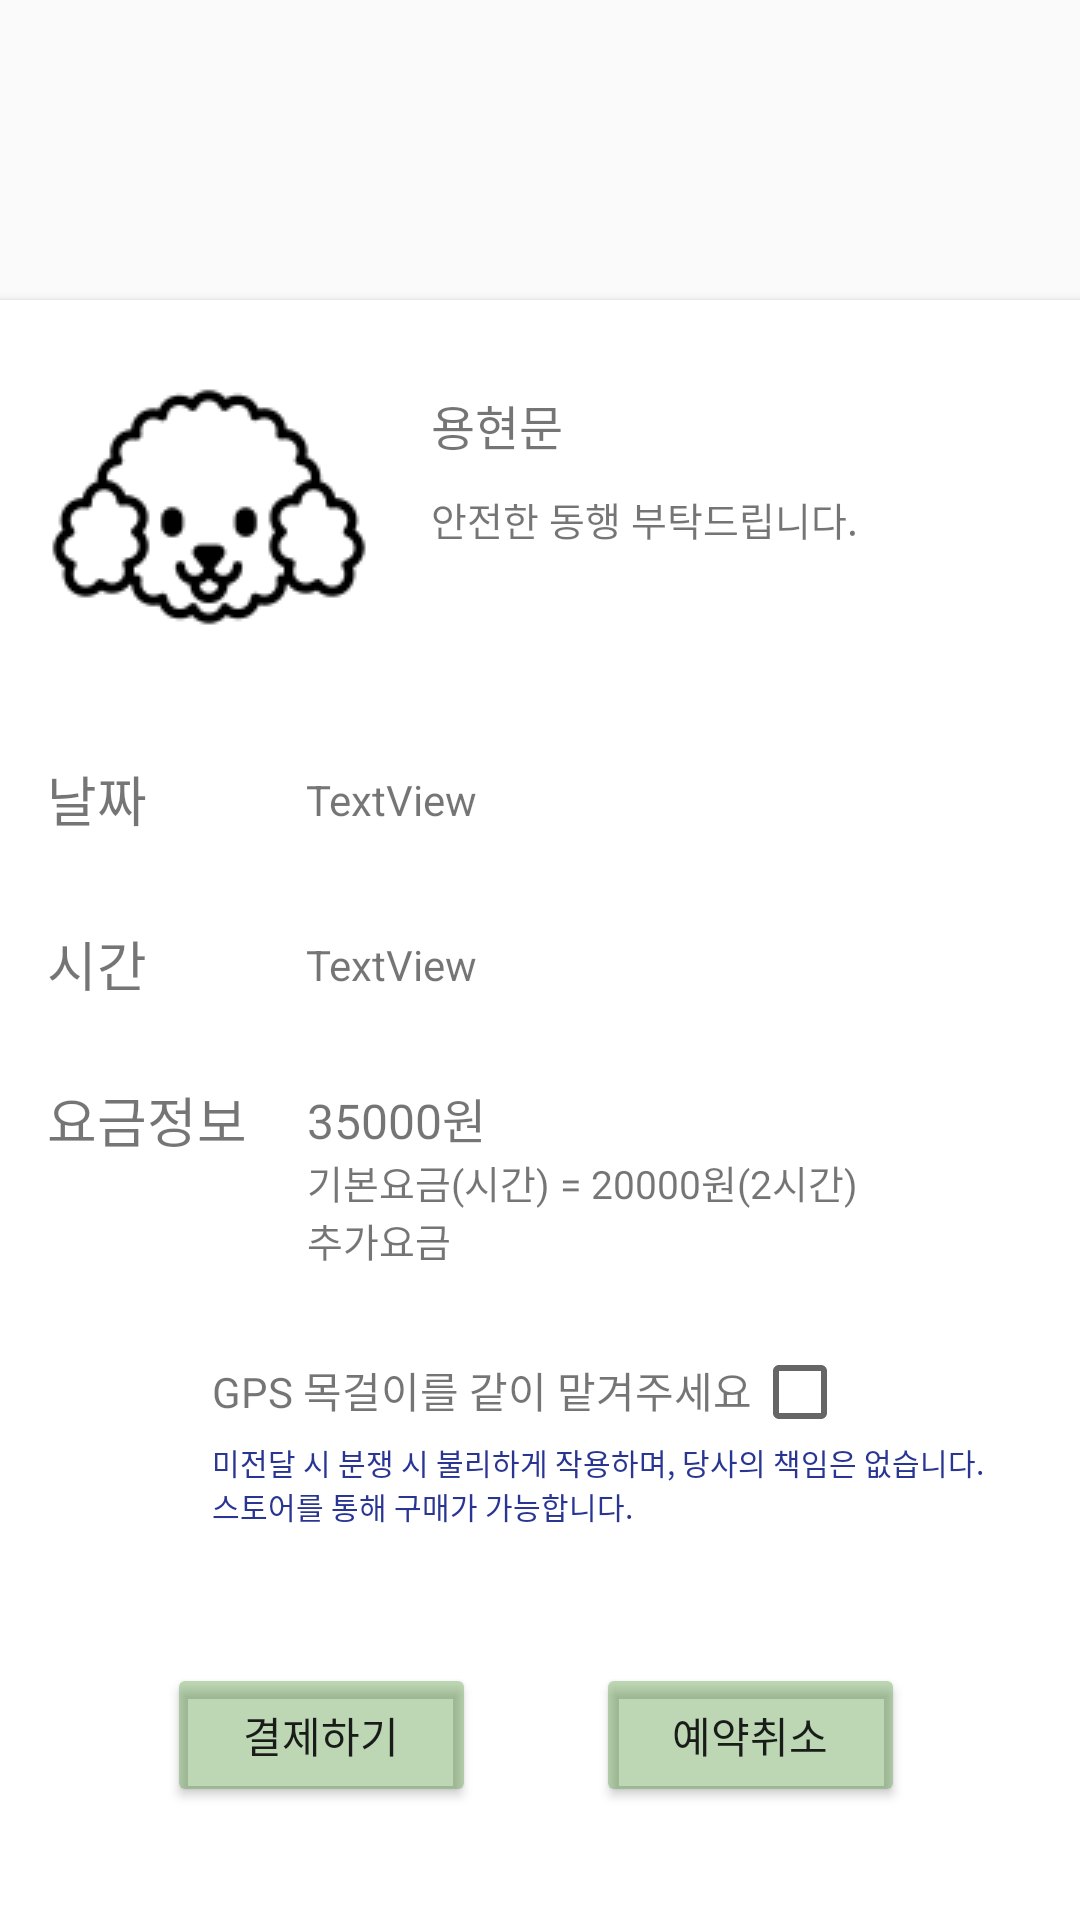

Produce the Android XML layout that renders to this screen, including the resource entries it uses.
<!-- AndroidManifest.xml: application theme Theme.HT -->
<!-- res/layout/fragment_pay.xml -->
<?xml version="1.0" encoding="utf-8"?>
<FrameLayout xmlns:android="http://schemas.android.com/apk/res/android"
    xmlns:app="http://schemas.android.com/apk/res-auto"
    xmlns:tools="http://schemas.android.com/tools"
    android:layout_width="match_parent"
    android:layout_height="match_parent"
    tools:context=".ReservationFragment">

    <androidx.constraintlayout.widget.ConstraintLayout
        android:layout_width="match_parent"
        android:layout_height="match_parent">

        <androidx.cardview.widget.CardView
            android:layout_width="370dp"
            android:layout_height="550dp"
            android:layout_marginTop="100dp"
            app:layout_constraintEnd_toEndOf="parent"
            app:layout_constraintHorizontal_bias="0.487"
            app:layout_constraintStart_toStartOf="parent"
            app:layout_constraintTop_toTopOf="parent" >

            <LinearLayout
                android:layout_width="match_parent"
                android:layout_height="match_parent"
                android:orientation="vertical">

                <LinearLayout
                    android:layout_width="match_parent"
                    android:layout_height="wrap_content"
                    android:orientation="horizontal">

                    <ImageView
                        android:id="@+id/dogProfile2"
                        android:layout_width="wrap_content"
                        android:layout_height="wrap_content"
                        android:layout_marginLeft="10dp"
                        android:layout_marginTop="5dp"
                        android:src="@drawable/dog1" />

                    <LinearLayout
                        android:layout_width="match_parent"
                        android:layout_height="wrap_content"
                        android:orientation="vertical">

                        <TextView
                            android:id="@+id/dName"
                            android:layout_width="wrap_content"
                            android:layout_height="wrap_content"
                            android:layout_marginLeft="10dp"
                            android:layout_marginTop="30dp"
                            android:text="용현문"
                            android:textSize="16sp" />

                        <TextView
                            android:id="@+id/textView6"
                            android:layout_width="wrap_content"
                            android:layout_height="wrap_content"
                            android:layout_marginLeft="10dp"
                            android:layout_marginTop="10dp"
                            android:gravity="center_horizontal"
                            android:text="안전한 동행 부탁드립니다."
                            android:textSize="13sp" />
                    </LinearLayout>
                </LinearLayout>

                <LinearLayout
                    android:layout_width="match_parent"
                    android:layout_height="55dp"
                    android:orientation="horizontal">

                    <TextView
                        android:id="@+id/rDay4"
                        android:layout_width="wrap_content"
                        android:layout_height="wrap_content"
                        android:layout_marginLeft="20dp"
                        android:layout_marginTop="20dp"
                        android:text="날짜"
                        android:textSize="18sp" />

                    <TextView
                        android:id="@+id/rDay5"
                        android:layout_width="wrap_content"
                        android:layout_height="wrap_content"
                        android:layout_marginLeft="53dp"
                        android:layout_marginTop="18dp"
                        android:text="TextView" />
                </LinearLayout>

                <LinearLayout
                    android:layout_width="match_parent"
                    android:layout_height="55dp"
                    android:orientation="horizontal">

                    <TextView
                        android:id="@+id/rTime4"
                        android:layout_width="wrap_content"
                        android:layout_height="wrap_content"
                        android:layout_marginLeft="20dp"
                        android:layout_marginTop="20dp"
                        android:text="시간"
                        android:textSize="18sp" />

                    <TextView
                        android:id="@+id/rTime5"
                        android:layout_width="wrap_content"
                        android:layout_height="wrap_content"
                        android:layout_marginLeft="53dp"
                        android:layout_marginTop="18dp"
                        android:text="TextView" />
                </LinearLayout>

                <LinearLayout
                    android:layout_width="match_parent"
                    android:layout_height="wrap_content"
                    android:orientation="horizontal">

                    <TextView
                        android:id="@+id/payInfo"
                        android:layout_width="wrap_content"
                        android:layout_height="wrap_content"
                        android:layout_marginLeft="20dp"
                        android:layout_marginTop="17dp"
                        android:text="요금정보"
                        android:textSize="18sp" />

                    <LinearLayout
                        android:layout_width="match_parent"
                        android:layout_height="wrap_content"
                        android:orientation="vertical">

                        <TextView
                            android:id="@+id/payInfo1"
                            android:layout_width="wrap_content"
                            android:layout_height="wrap_content"
                            android:layout_marginLeft="20dp"
                            android:layout_marginTop="18dp"
                            android:text="35000원"
                            android:textSize="16sp" />

                        <TextView
                            android:id="@+id/payInfo2"
                            android:layout_width="wrap_content"
                            android:layout_height="wrap_content"
                            android:layout_marginLeft="20dp"
                            android:text="기본요금(시간) = 20000원(2시간)"
                            android:textSize="13sp" />

                        <TextView
                            android:id="@+id/textView16"
                            android:layout_width="wrap_content"
                            android:layout_height="wrap_content"
                            android:layout_marginLeft="20dp"
                            android:text="추가요금"
                            android:textSize="13sp" />
                    </LinearLayout>

                </LinearLayout>

                <LinearLayout
                    android:layout_width="match_parent"
                    android:layout_height="match_parent"
                    android:orientation="vertical">

                    <LinearLayout
                        android:layout_width="match_parent"
                        android:layout_height="wrap_content"
                        android:layout_marginTop="25dp"
                        android:orientation="horizontal">

                        <TextView
                            android:id="@+id/textView10"
                            android:layout_width="wrap_content"
                            android:layout_height="wrap_content"
                            android:layout_marginLeft="75dp"
                            android:text="GPS 목걸이를 같이 맡겨주세요" />

                        <CheckBox
                            android:id="@+id/gpsCheckBox"
                            android:layout_width="wrap_content"
                            android:layout_height="wrap_content" />
                    </LinearLayout>

                    <TextView
                        android:id="@+id/textView12"
                        android:layout_width="wrap_content"
                        android:layout_height="wrap_content"
                        android:layout_marginLeft="75dp"
                        android:text="미전달 시 분쟁 시 불리하게 작용하며, 당사의 책임은 없습니다."
                        android:textColor="#283593"
                        android:textSize="10sp" />

                    <TextView
                        android:id="@+id/textView13"
                        android:layout_width="wrap_content"
                        android:layout_height="wrap_content"
                        android:layout_marginLeft="75dp"
                        android:text="스토어를 통해 구매가 가능합니다."
                        android:textColor="#283593"
                        android:textSize="10sp" />

                    <LinearLayout
                        android:layout_width="match_parent"
                        android:layout_height="match_parent"
                        android:orientation="horizontal">

                        <Button
                            android:id="@+id/payButton"
                            android:layout_width="103dp"
                            android:layout_height="wrap_content"
                            android:layout_marginLeft="60dp"
                            android:layout_marginTop="45dp"
                            android:backgroundTint="#573E8B28"
                            android:text="결제하기" />

                        <Button
                            android:id="@+id/cancelButton1"
                            android:layout_width="103dp"
                            android:layout_height="wrap_content"
                            android:layout_marginLeft="40dp"
                            android:layout_marginTop="45dp"
                            android:backgroundTint="#573E8B28"
                            android:text="예약취소" />
                    </LinearLayout>
                </LinearLayout>

            </LinearLayout>

        </androidx.cardview.widget.CardView>
    </androidx.constraintlayout.widget.ConstraintLayout>
</FrameLayout>
<!-- resources referenced by this layout -->
<resources>
  <!-- drawable dog1: png bitmap (drawable, 3463 bytes) -->
  <style name="Theme.HT" parent="Theme.AppCompat.Light">
          
          <item name="colorPrimary">@color/purple_500</item>
          <item name="colorPrimaryVariant">@color/purple_700</item>
          <item name="colorOnPrimary">@color/white</item>
          
          <item name="colorSecondary">@color/teal_200</item>
          <item name="colorSecondaryVariant">@color/teal_700</item>
          <item name="colorOnSecondary">@color/black</item>
          
          <item name="android:statusBarColor" tools:targetApi="l">?attr/colorPrimaryVariant</item>
          
  
          <item name="windowNoTitle">true</item>
          <item name="windowActionBar">false</item>
  
      </style>
  <!-- not gathered from this repository: default colours our renderer supplied (Android Studio template values) -->
  <color name="purple_500">#FF6200EE</color>
  <color name="purple_700">#FF3700B3</color>
  <color name="teal_200">#FF03DAC5</color>
  <color name="teal_700">#FF018786</color>
  <color name="black">#FF000000</color>
  <color name="white">#FFFFFFFF</color>
</resources>
